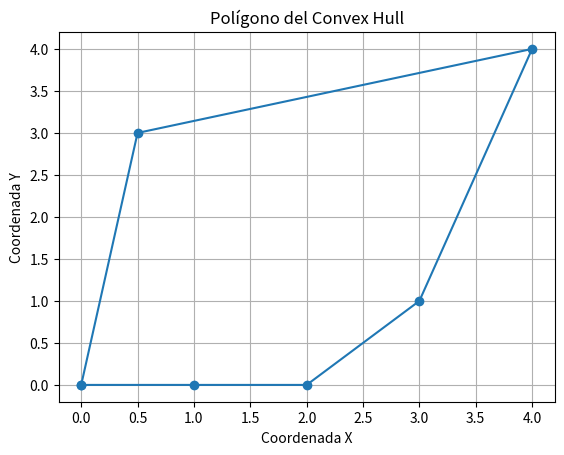

Write the Python code that produced this figure.
import matplotlib.pyplot as plt

def orientation(p, q, r):
    """
    Esta función nos ayudará a determinar la orientación de tres puntos.
    Devolverá un valor positivo si es en sentido horario,
    negativo si es en sentido antihorario, y cero si son colineales.
    """
    val = (q[1] - p[1]) * (r[0] - q[0]) - (q[0] - p[0]) * (r[1] - q[1])
    if val == 0:
        return 0  # Collinear
    return 1 if val > 0 else 2  # Clockwise or Counterclockwise

def convex_hull(points):
    n = len(points)
    if n < 3:
        return points
    
    hull = []
    
    # Encontrar el punto más a la izquierda (punto inicial)
    leftmost = min(points, key=lambda p: p[0])
    curr_point = leftmost
    while True:
        hull.append(curr_point)
        endpoint = (curr_point[0] + 1, curr_point[1])  # Inicializa el punto final al siguiente punto
        
        for i in range(n):
            if curr_point == points[i]:
                continue
            next_point = points[i]
            turn = orientation(curr_point, next_point, endpoint)
            if turn == 2 or (turn == 0 and distance(curr_point, next_point) > distance(curr_point, endpoint)):
                endpoint = next_point
        
        curr_point = endpoint
        if curr_point == leftmost:
            break
    
    return hull

def distance(p1, p2):
    return (p2[0] - p1[0])**2 + (p2[1] - p1[1])**2

# Ejemplo de uso (Coordenadas de los puntos)
points = [(0.5, 3), (1, 1), (2, 2), (4, 4), (0, 0), (1, 2), (3, 1), (3, 3)]
convex_points = convex_hull(points)
print("Puntos del convex hull:", convex_points)

# Separar las coordenadas x e y de los puntos del convex hull
convex_x = [point[0] for point in convex_points]
convex_y = [point[1] for point in convex_points]

# Agregar el primer punto al final para cerrar el polígono en la visualización
convex_x.append(convex_x[0])
convex_y.append(convex_y[0])

# Crear el gráfico
plt.plot(convex_x, convex_y, marker='o')
plt.xlabel('Coordenada X')
plt.ylabel('Coordenada Y')
plt.title('Polígono del Convex Hull')
plt.grid()
plt.show()
